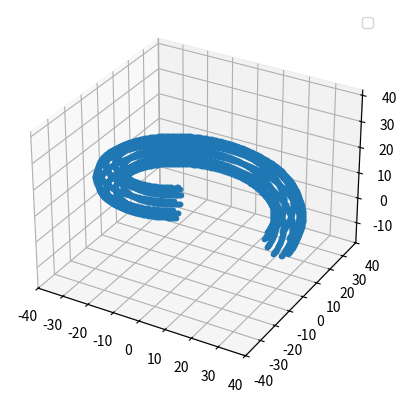

This chart was generated by the following Python code:
import math as m
import numpy as np
import matplotlib.pyplot as plt
# pas = 2*pi*b

# rayon = a
pas = 30    # mm
a = 30      # mm
b = pas/2/m.pi
r = 5 # rayon tore

les_t = [i*0.01 for i in range(500)]
les_x = [a*m.cos(t) for t in les_t]
les_y = [a*m.sin(t) for t in les_t]
les_z = [b*t for t in les_t]


ax = plt.figure().add_subplot(projection='3d')

#ax.plot(les_x, les_y, les_z)
ax.legend()

les_xx = []
les_yy = []
les_zz = []

N = 10
u = [2*m.pi/N*i for i in range(N+1) ]
les_cx = [r*m.cos(x) for x in u]
les_cy = [r*m.sin(x) for x in u]
for t in les_t :
    x,y,z = a*m.cos(t),a*m.sin(t),b*t

    theta = m.atan2(y,x)
    for i in range(N):
        xx = x + les_cx[i]*m.cos(theta)
        yy = y + les_cx[i]*m.sin(theta)
        zz = z + les_cy[i]
        les_xx.append(xx)
        les_yy.append(yy)
        les_zz.append(zz)

ax.plot(les_xx, les_yy, les_zz,'.')
plt.axis("equal")

plt.show()